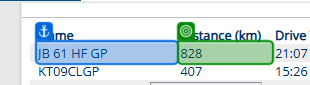
Task: Fill the Excel template with montly drive information.
Workflow: ExtractDQMapper

Step 1: get-text from the element in window 'Index - Ctrack' (msedge.exe)
